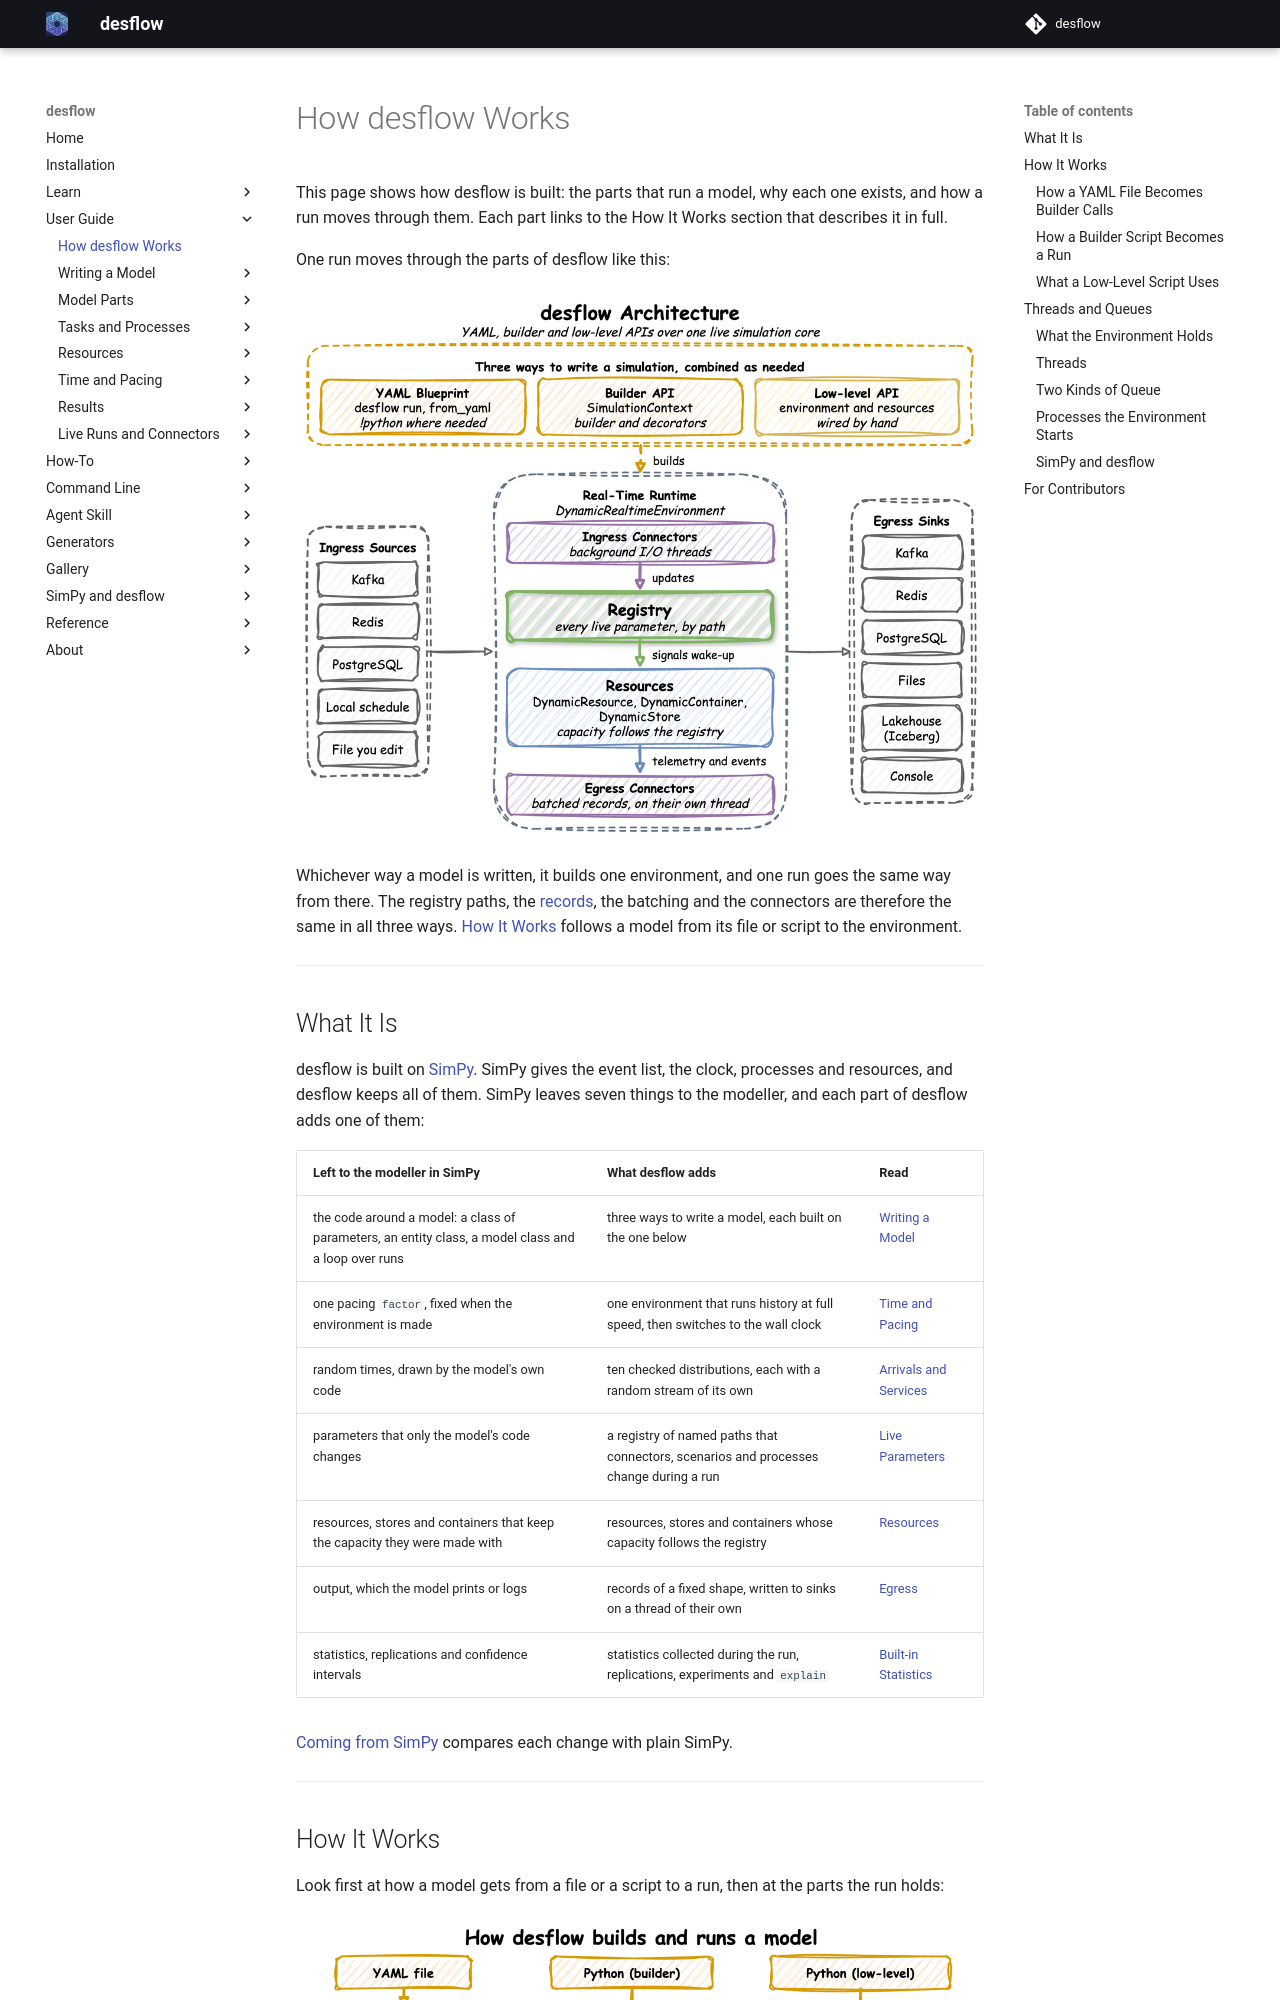

repository: jaehyeon-kim/desflow · page: 1.0/user-guide/how-desflow-works/index.html · generator: mkdocs

# How desflow Works

This page shows how desflow is built: the parts that run a model, why each one exists, and how a run moves through them. Each part links to the How It Works section that describes it in full.

One run moves through the parts of desflow like this:

![The three ways to write a simulation build one DynamicRealtimeEnvironment. Its registry holds every live parameter; ingress connectors on a thread of their own update it from a file you edit, Kafka, Redis, PostgreSQL or a local schedule, and the resources follow it. Telemetry and events go to egress connectors on their own thread, which write them to Kafka, Redis, PostgreSQL, Parquet or JSONL files, Iceberg or the console](../assets/diagrams/architecture.png)

Whichever way a model is written, it builds one environment, and one run goes the same way from there. The registry paths, the [records](../reference/records-and-telemetry.md), the batching and the connectors are therefore the same in all three ways. [How It Works](#how-it-works) follows a model from its file or script to the environment.

---

## What It Is

desflow is built on [SimPy](https://simpy.readthedocs.io/). SimPy gives the event list, the clock, processes and resources, and desflow keeps all of them. SimPy leaves seven things to the modeller, and each part of desflow adds one of them:

| Left to the modeller in SimPy | What desflow adds | Read |
|---|---|---|
| the code around a model: a class of parameters, an entity class, a model class and a loop over runs | three ways to write a model, each built on the one below | [Writing a Model](writing-a-model/index.md) |
| one pacing `factor`, fixed when the environment is made | one environment that runs history at full speed, then switches to the wall clock | [Time and Pacing](time-and-pacing/index.md#how-it-works) |
| random times, drawn by the model's own code | ten checked distributions, each with a random stream of its own | [Arrivals and Services](model-parts/arrivals-and-services.md#how-it-works) |
| parameters that only the model's code changes | a registry of named paths that connectors, scenarios and processes change during a run | [Live Parameters](live-runs-and-connectors/live-parameters.md#how-it-works) |
| resources, stores and containers that keep the capacity they were made with | resources, stores and containers whose capacity follows the registry | [Resources](resources/index.md#how-it-works) |
| output, which the model prints or logs | records of a fixed shape, written to sinks on a thread of their own | [Egress](live-runs-and-connectors/egress.md#how-it-works) |
| statistics, replications and confidence intervals | statistics collected during the run, replications, experiments and `explain` | [Built-in Statistics](results/statistics.md#how-it-works) |

[Coming from SimPy](../simpy/coming-from-simpy.md#what-desflow-changes) compares each change with plain SimPy.

---
